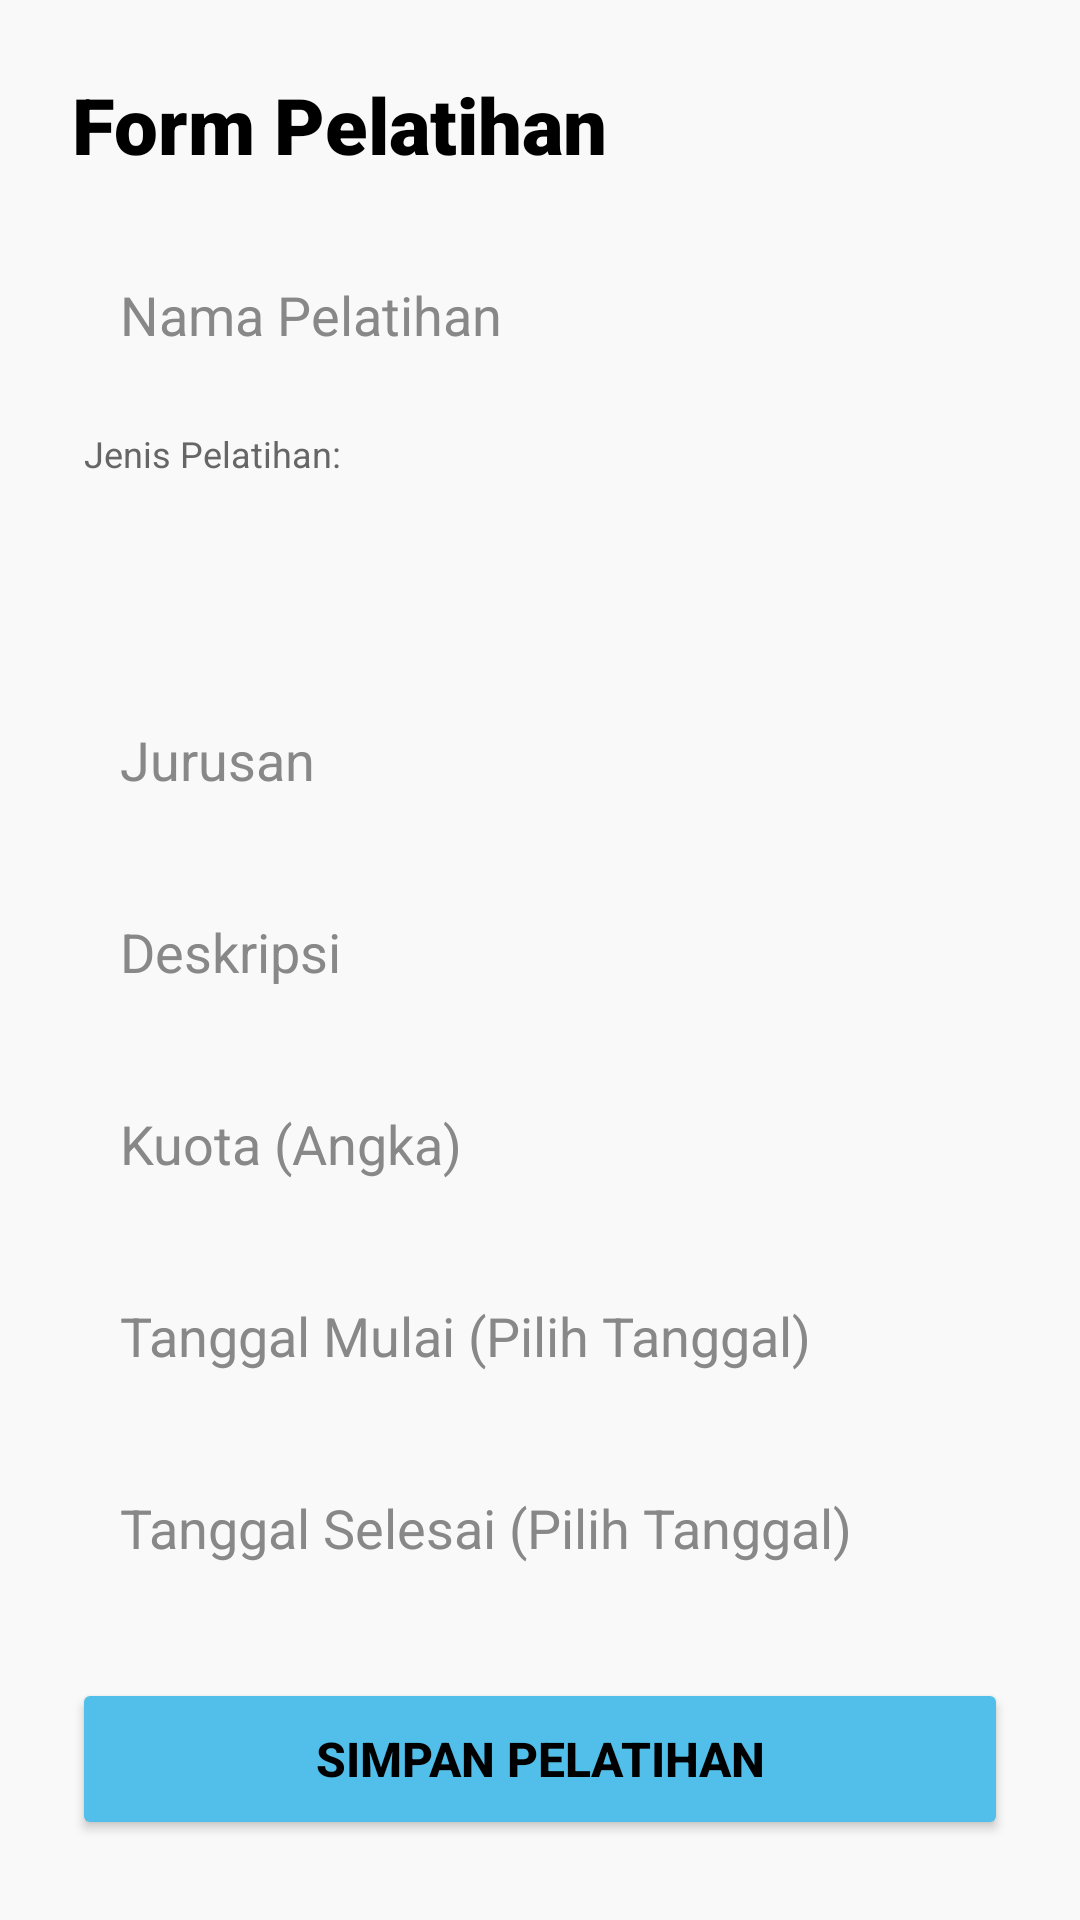

Write the Android layout XML for this screen, with the resource values it uses.
<!-- AndroidManifest.xml: application theme Theme.OBTScones -->
<!-- res/layout/activity_form_pelatihan.xml -->
<?xml version="1.0" encoding="utf-8"?>
<ScrollView xmlns:android="http://schemas.android.com/apk/res/android"
    xmlns:app="http://schemas.android.com/apk/res-auto"
    xmlns:tools="http://schemas.android.com/tools"
    android:id="@+id/main"
    android:layout_width="match_parent"
    android:layout_height="match_parent"
    android:background="@color/app_background"
    android:fillViewport="true"
    tools:context=".FormPelatihanActivity">

    <androidx.constraintlayout.widget.ConstraintLayout
        android:layout_width="match_parent"
        android:layout_height="wrap_content"
        android:padding="24dp">

        <TextView
            android:id="@+id/tvFormTitle"
            android:layout_width="wrap_content"
            android:layout_height="wrap_content"
            android:fontFamily="sans-serif-black"
            android:text="Form Pelatihan"
            android:textColor="@color/app_text_primary"
            android:textSize="26sp"
            app:layout_constraintStart_toStartOf="parent"
            app:layout_constraintTop_toTopOf="parent" />

        <EditText
            android:id="@+id/etNamaPelatihan"
            android:layout_width="0dp"
            android:layout_height="52dp"
            android:layout_marginTop="20dp"
            android:background="@drawable/bg_input_rounded"
            android:hint="Nama Pelatihan"
            android:inputType="text"
            android:paddingHorizontal="16dp"
            android:textColor="@color/app_text_primary"
            android:textColorHint="#888888"
            app:layout_constraintEnd_toEndOf="parent"
            app:layout_constraintStart_toStartOf="parent"
            app:layout_constraintTop_toBottomOf="@+id/tvFormTitle" />

        <TextView
            android:id="@+id/tvJenisLabel"
            android:layout_width="wrap_content"
            android:layout_height="wrap_content"
            android:layout_marginStart="4dp"
            android:layout_marginTop="12dp"
            android:text="Jenis Pelatihan:"
            android:textColor="@color/app_text_secondary"
            android:textSize="12sp"
            app:layout_constraintStart_toStartOf="parent"
            app:layout_constraintTop_toBottomOf="@+id/etNamaPelatihan" />

        <Spinner
            android:id="@+id/spinnerJenis"
            android:layout_width="0dp"
            android:layout_height="52dp"
            android:layout_marginTop="4dp"
            android:background="@drawable/bg_input_rounded"
            android:paddingHorizontal="12dp"
            app:layout_constraintEnd_toEndOf="parent"
            app:layout_constraintStart_toStartOf="parent"
            app:layout_constraintTop_toBottomOf="@+id/tvJenisLabel" />

        <EditText
            android:id="@+id/etJurusan"
            android:layout_width="0dp"
            android:layout_height="52dp"
            android:layout_marginTop="12dp"
            android:background="@drawable/bg_input_rounded"
            android:hint="Jurusan"
            android:inputType="text"
            android:paddingHorizontal="16dp"
            android:textColor="@color/app_text_primary"
            android:textColorHint="#888888"
            app:layout_constraintEnd_toEndOf="parent"
            app:layout_constraintStart_toStartOf="parent"
            app:layout_constraintTop_toBottomOf="@+id/spinnerJenis" />

        <EditText
            android:id="@+id/etDeskripsi"
            android:layout_width="0dp"
            android:layout_height="52dp"
            android:layout_marginTop="12dp"
            android:background="@drawable/bg_input_rounded"
            android:hint="Deskripsi"
            android:inputType="text"
            android:paddingHorizontal="16dp"
            android:textColor="@color/app_text_primary"
            android:textColorHint="#888888"
            app:layout_constraintEnd_toEndOf="parent"
            app:layout_constraintStart_toStartOf="parent"
            app:layout_constraintTop_toBottomOf="@+id/etJurusan" />

        <EditText
            android:id="@+id/etKuota"
            android:layout_width="0dp"
            android:layout_height="52dp"
            android:layout_marginTop="12dp"
            android:background="@drawable/bg_input_rounded"
            android:hint="Kuota (Angka)"
            android:inputType="number"
            android:paddingHorizontal="16dp"
            android:textColor="@color/app_text_primary"
            android:textColorHint="#888888"
            app:layout_constraintEnd_toEndOf="parent"
            app:layout_constraintStart_toStartOf="parent"
            app:layout_constraintTop_toBottomOf="@+id/etDeskripsi" />

        <EditText
            android:id="@+id/etTanggalMulai"
            android:layout_width="0dp"
            android:layout_height="52dp"
            android:layout_marginTop="12dp"
            android:background="@drawable/bg_input_rounded"
            android:focusable="false"
            android:clickable="true"
            android:hint="Tanggal Mulai (Pilih Tanggal)"
            android:paddingHorizontal="16dp"
            android:textColor="@color/app_text_primary"
            android:textColorHint="#888888"
            app:layout_constraintEnd_toEndOf="parent"
            app:layout_constraintStart_toStartOf="parent"
            app:layout_constraintTop_toBottomOf="@+id/etKuota" />

        <EditText
            android:id="@+id/etTanggalSelesai"
            android:layout_width="0dp"
            android:layout_height="52dp"
            android:layout_marginTop="12dp"
            android:background="@drawable/bg_input_rounded"
            android:focusable="false"
            android:clickable="true"
            android:hint="Tanggal Selesai (Pilih Tanggal)"
            android:paddingHorizontal="16dp"
            android:textColor="@color/app_text_primary"
            android:textColorHint="#888888"
            app:layout_constraintEnd_toEndOf="parent"
            app:layout_constraintStart_toStartOf="parent"
            app:layout_constraintTop_toBottomOf="@+id/etTanggalMulai" />

        <Button
            android:id="@+id/btnSavePelatihan"
            android:layout_width="0dp"
            android:layout_height="54dp"
            android:layout_marginTop="24dp"
            android:backgroundTint="@color/primary_sky_blue"
            android:text="Simpan Pelatihan"
            android:textColor="@color/black"
            android:textSize="16sp"
            android:textStyle="bold"
            app:layout_constraintEnd_toEndOf="parent"
            app:layout_constraintStart_toStartOf="parent"
            app:layout_constraintTop_toBottomOf="@+id/etTanggalSelesai" />

        <Button
            android:id="@+id/btnDeletePelatihan"
            android:layout_width="0dp"
            android:layout_height="54dp"
            android:layout_marginTop="12dp"
            android:backgroundTint="#FF5252"
            android:text="Hapus Pelatihan"
            android:textColor="@color/white"
            android:textSize="16sp"
            android:textStyle="bold"
            android:visibility="gone"
            app:layout_constraintEnd_toEndOf="parent"
            app:layout_constraintStart_toStartOf="parent"
            app:layout_constraintTop_toBottomOf="@+id/btnSavePelatihan"
            tools:visibility="visible" />

    </androidx.constraintlayout.widget.ConstraintLayout>
</ScrollView>
<!-- resources referenced by this layout -->
<resources>
  <color name="app_background">#F9F9F9</color>
  <color name="app_text_primary">#000000</color>
  <color name="app_text_secondary">#666666</color>
  <color name="black">#FF000000</color>
  <color name="primary_sky_blue">#51BFE9</color>
  <color name="white">#FFFFFFFF</color>
  <style name="Theme.OBTScones" parent="Base.Theme.OBTScones" />
  <style name="Base.Theme.OBTScones" parent="Theme.Material3.DayNight.NoActionBar">
          
          
      </style>
</resources>
